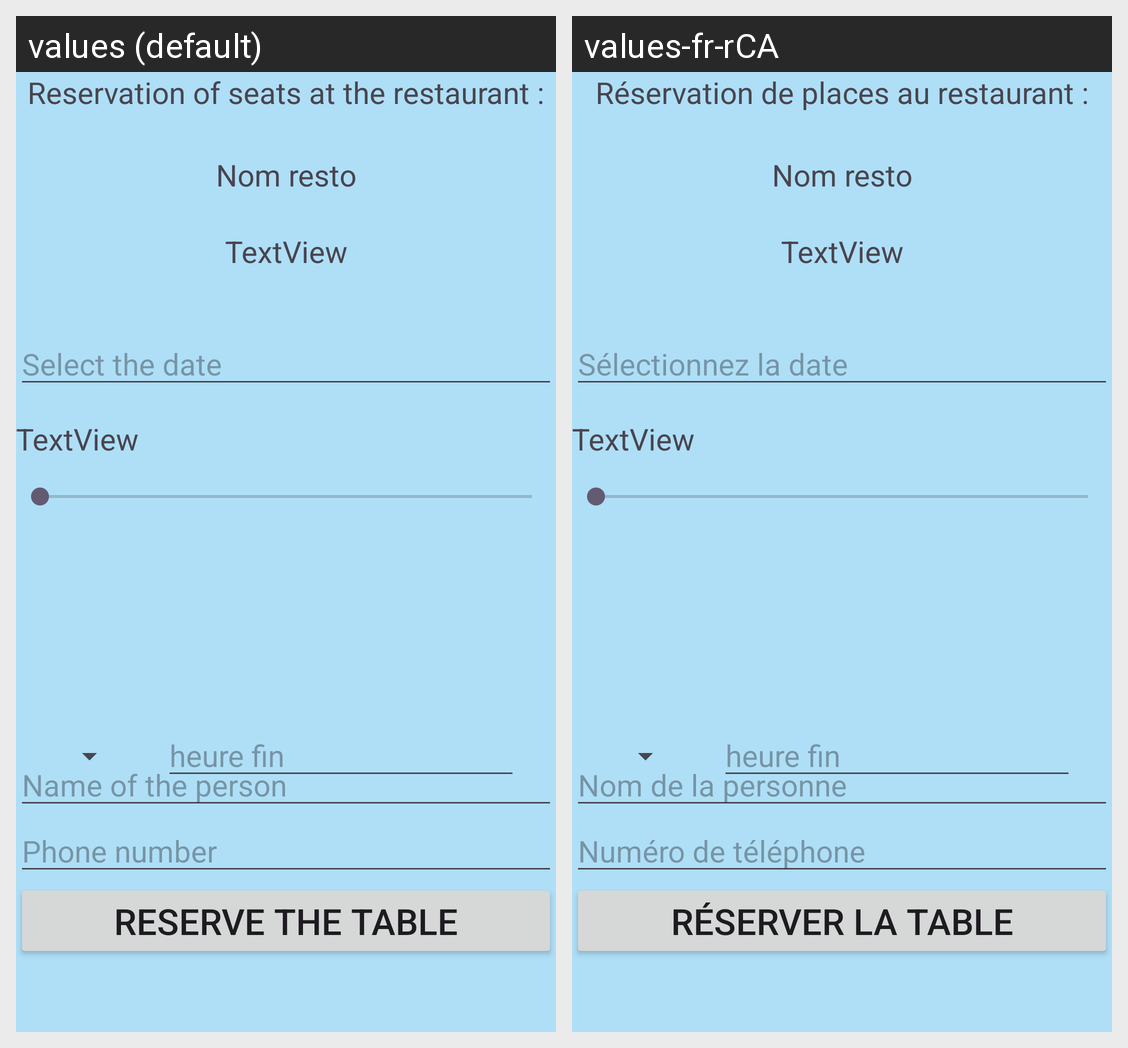

The Android screen above is rendered under two locales of the same app. Produce the string resources it draws, with the default and per-locale values.
Android screen res/layout/activity_reservation.xml rendered under 2 locales, left to right: values (default), values-fr-rCA. Device: Nexus 5 (rendered at 1080×1920; each locale shown at half size, 540×960, under a caption strip naming it); theme Theme.TravailPratique1LouniBastor.
Strings drawn on this screen, with the default value and each locale's value (text and hints the layout hard-codes, and strings that could not be matched under every locale, appear in the picture but are not listed):

titre_page_1
  values: Reservation of seats at the restaurant :
  values-fr-rCA: Réservation de places au restaurant :

selectionnez_la_date
  values: Select the date
  values-fr-rCA: Sélectionnez la date

nom_personne
  values: Name of the person
  values-fr-rCA: Nom de la personne

num_tel
  values: Phone number
  values-fr-rCA: Numéro de téléphone

res_la_table
  values: RESERVE THE TABLE
  values-fr-rCA: RÉSERVER LA TABLE
